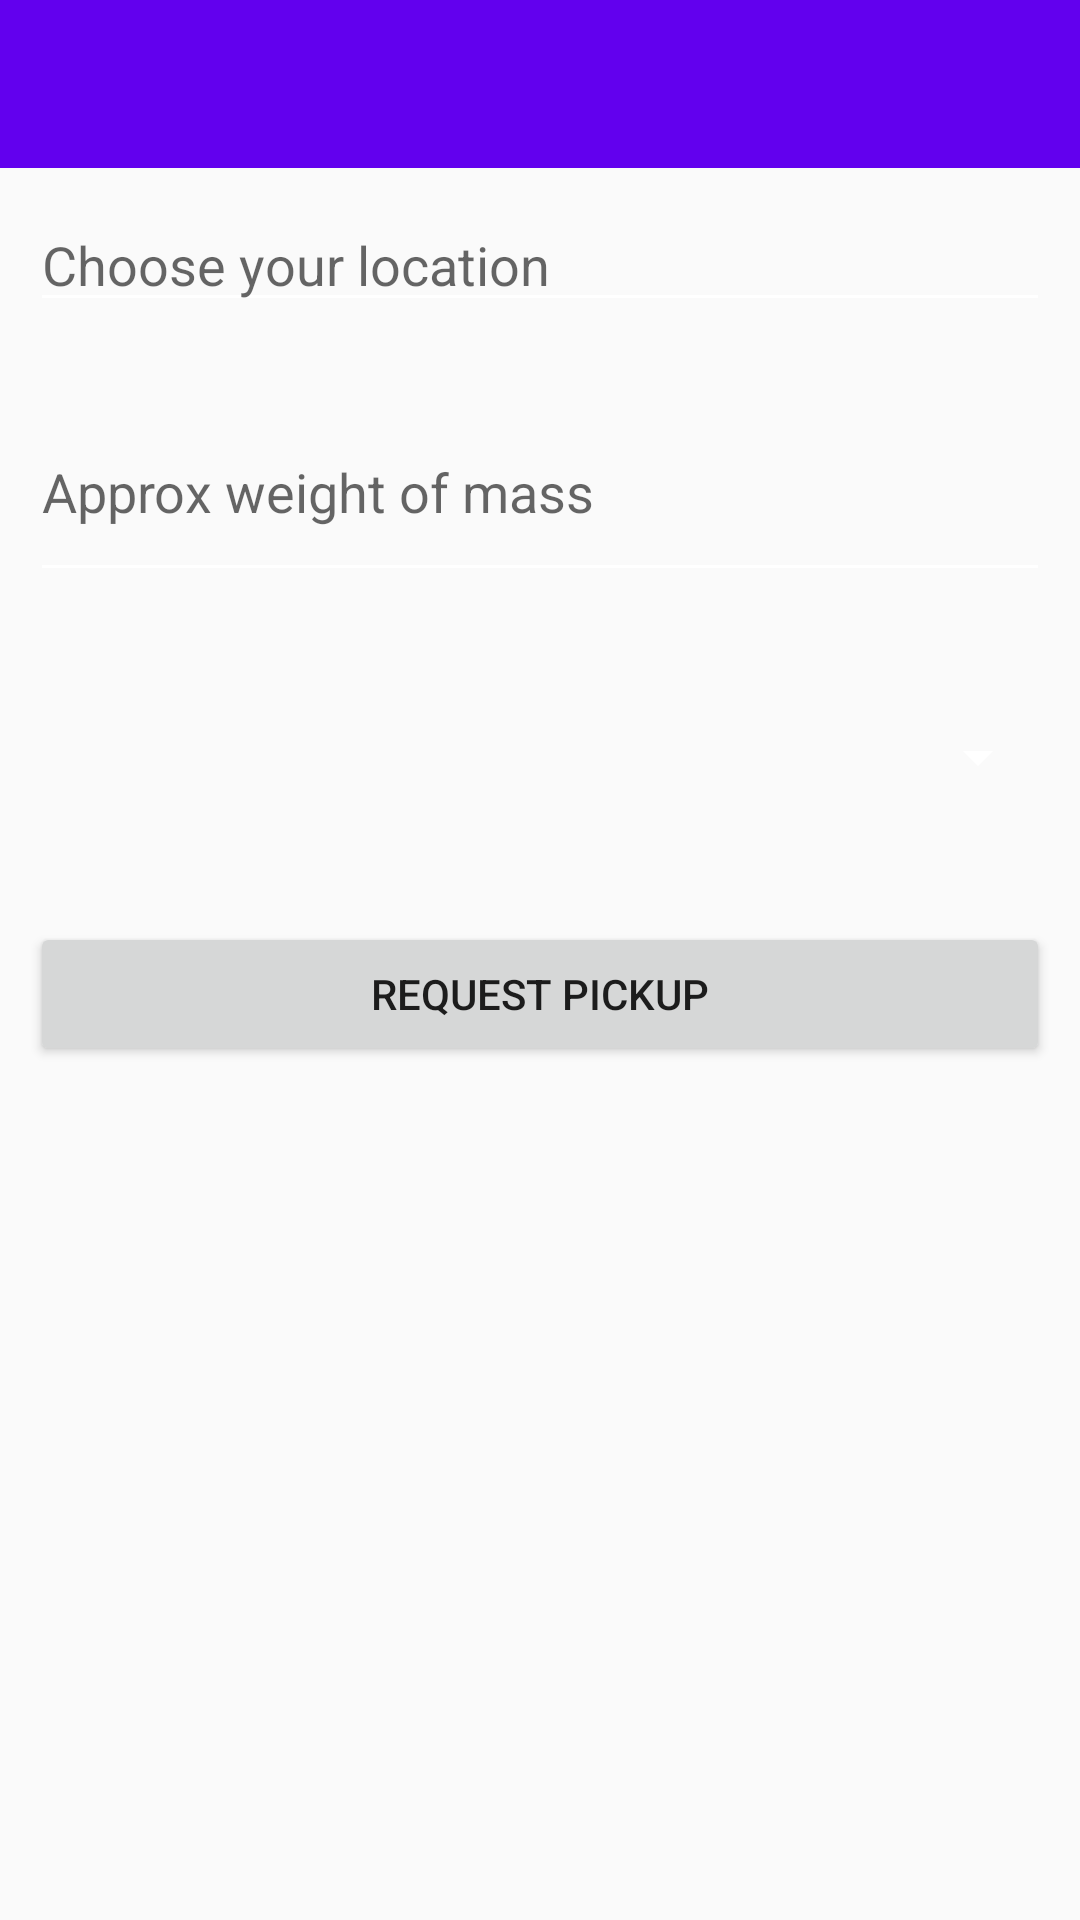

The Android layout XML behind this screen, and the referenced resources:
<!-- AndroidManifest.xml: application theme AppTheme -->
<!-- res/layout/activity_emergency_pickup.xml -->
<?xml version="1.0" encoding="utf-8"?>
<RelativeLayout xmlns:android="http://schemas.android.com/apk/res/android"
    xmlns:tools="http://schemas.android.com/tools"
    android:layout_width="match_parent"
    android:layout_height="match_parent"
    tools:context="com.algolnx.kachrawala.EmergencyPickup">
    <android.support.v7.widget.Toolbar
        android:id="@+id/my_awesome_toolbar"
        android:layout_width="match_parent"
        android:layout_height="wrap_content"
        android:background="@color/colorPrimary"/>
    <EditText
        android:id="@+id/locationCheck"
        android:drawableRight="@drawable/ic_location"
        android:layout_margin="10dp"
        android:layout_below="@id/my_awesome_toolbar"
        android:layout_width="match_parent"
        android:hint="@string/choose_your_location"
        android:layout_height="wrap_content" />
    <EditText
        android:id="@+id/weightapprox"
        android:layout_margin="10dp"
        android:layout_below="@id/locationCheck"
        android:hint="@string/approx_weight_of_mass"
        android:layout_width="match_parent"
        android:layout_height="70dp" />
    <Spinner
        android:spinnerMode="dropdown"
        android:layout_margin="10dp"
        android:layout_below="@id/weightapprox"
        android:id="@+id/spinner"
        android:layout_width="match_parent"
        android:layout_height="70dp">

    </Spinner>
    <Button
        android:layout_margin="10dp"
        android:layout_below="@id/spinner"
        android:text="@string/request_pickup"
        android:layout_width="match_parent"
        android:layout_height="wrap_content" />

</RelativeLayout>
<!-- resources referenced by this layout -->
<resources>
  <string name="approx_weight_of_mass">Approx weight of mass</string>
  <string name="choose_your_location">Choose your location</string>
  <string name="request_pickup">Request pickup</string>
  <style name="AppTheme" parent="Theme.AppCompat.Light.NoActionBar">
          
          <item name="android:textColorSecondary">@color/white</item>
          <item name="colorPrimary">@color/colorPrimary</item>
          <item name="colorPrimaryDark">@color/colorPrimaryDark</item>
          <item name="colorAccent">@color/colorAccent</item>
      </style>
  <!-- not gathered from this repository: default colours our renderer supplied (Android Studio template values) -->
  <color name="white">#FFFFFFFF</color>
  <color name="colorPrimary">#FF6200EE</color>
  <color name="colorPrimaryDark">#FF3700B3</color>
  <color name="colorAccent">#FF03DAC5</color>
</resources>
